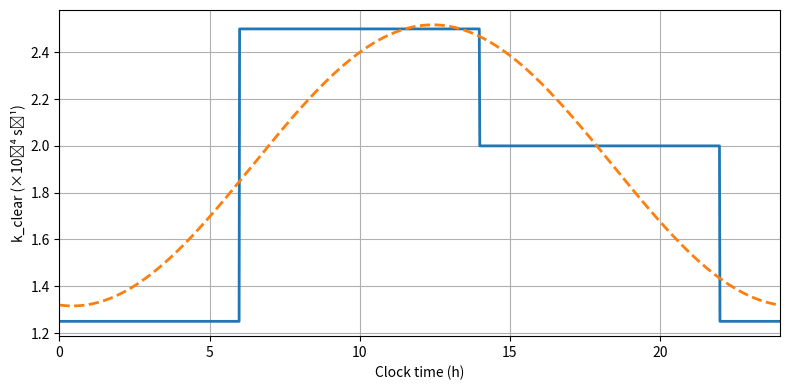

Python code for this plot:
import numpy as np
import matplotlib.pyplot as plt

# --- 2a) define piecewise profile ---
V_AC = 200.0       # µL
# step flows (µL/min) → rates (s⁻¹):
k_night     = 1.5 / V_AC / 60
k_morning   = 3.0 / V_AC / 60
k_afternoon = 2.4 / V_AC / 60

# time grid
t_sec = np.arange(0,24*3600,60)    # every minute
t_h   = t_sec/3600

# build the piecewise k(t)
k_piece = np.empty_like(t_sec, float)
for i, th in enumerate(t_h):
    if th<6 or th>=22:
        k_piece[i] = k_night
    elif th<14:
        k_piece[i] = k_morning
    else:
        k_piece[i] = k_afternoon

# --- 2b) fit linear model k0 + C cos + S sin ---
omega = 2*np.pi/(24*3600)
X = np.vstack([np.ones_like(t_sec),
               np.cos(omega*t_sec),
               np.sin(omega*t_sec)]).T
k0, C, S = np.linalg.lstsq(X, k_piece, rcond=None)[0]

# recover amplitude & phase
A   = np.hypot(C, S)
phi = np.arctan2(S, C) / omega

# reconstruct smooth cosine
k_fit = k0 + A * np.cos(omega*(t_sec - phi))

# --- 2c) plot overlay ---
plt.figure(figsize=(8,4))
plt.plot(t_h, k_piece*1e4, linewidth=2)
plt.plot(t_h, k_fit*1e4, '--', linewidth=2)
plt.xlim(0,24)
plt.xlabel('Clock time (h)')
plt.ylabel('k_clear (×10⁻⁴ s⁻¹)')
plt.grid(); plt.tight_layout()
plt.show()

# --- 2d) print fitted params ---
print(f"Baseline k₀ = {k0:.3e} s⁻¹")
print(f"Amplitude  A = {A:.3e} s⁻¹")
print(f"Phase φ = {phi/3600:.2f} hours after midnight")
